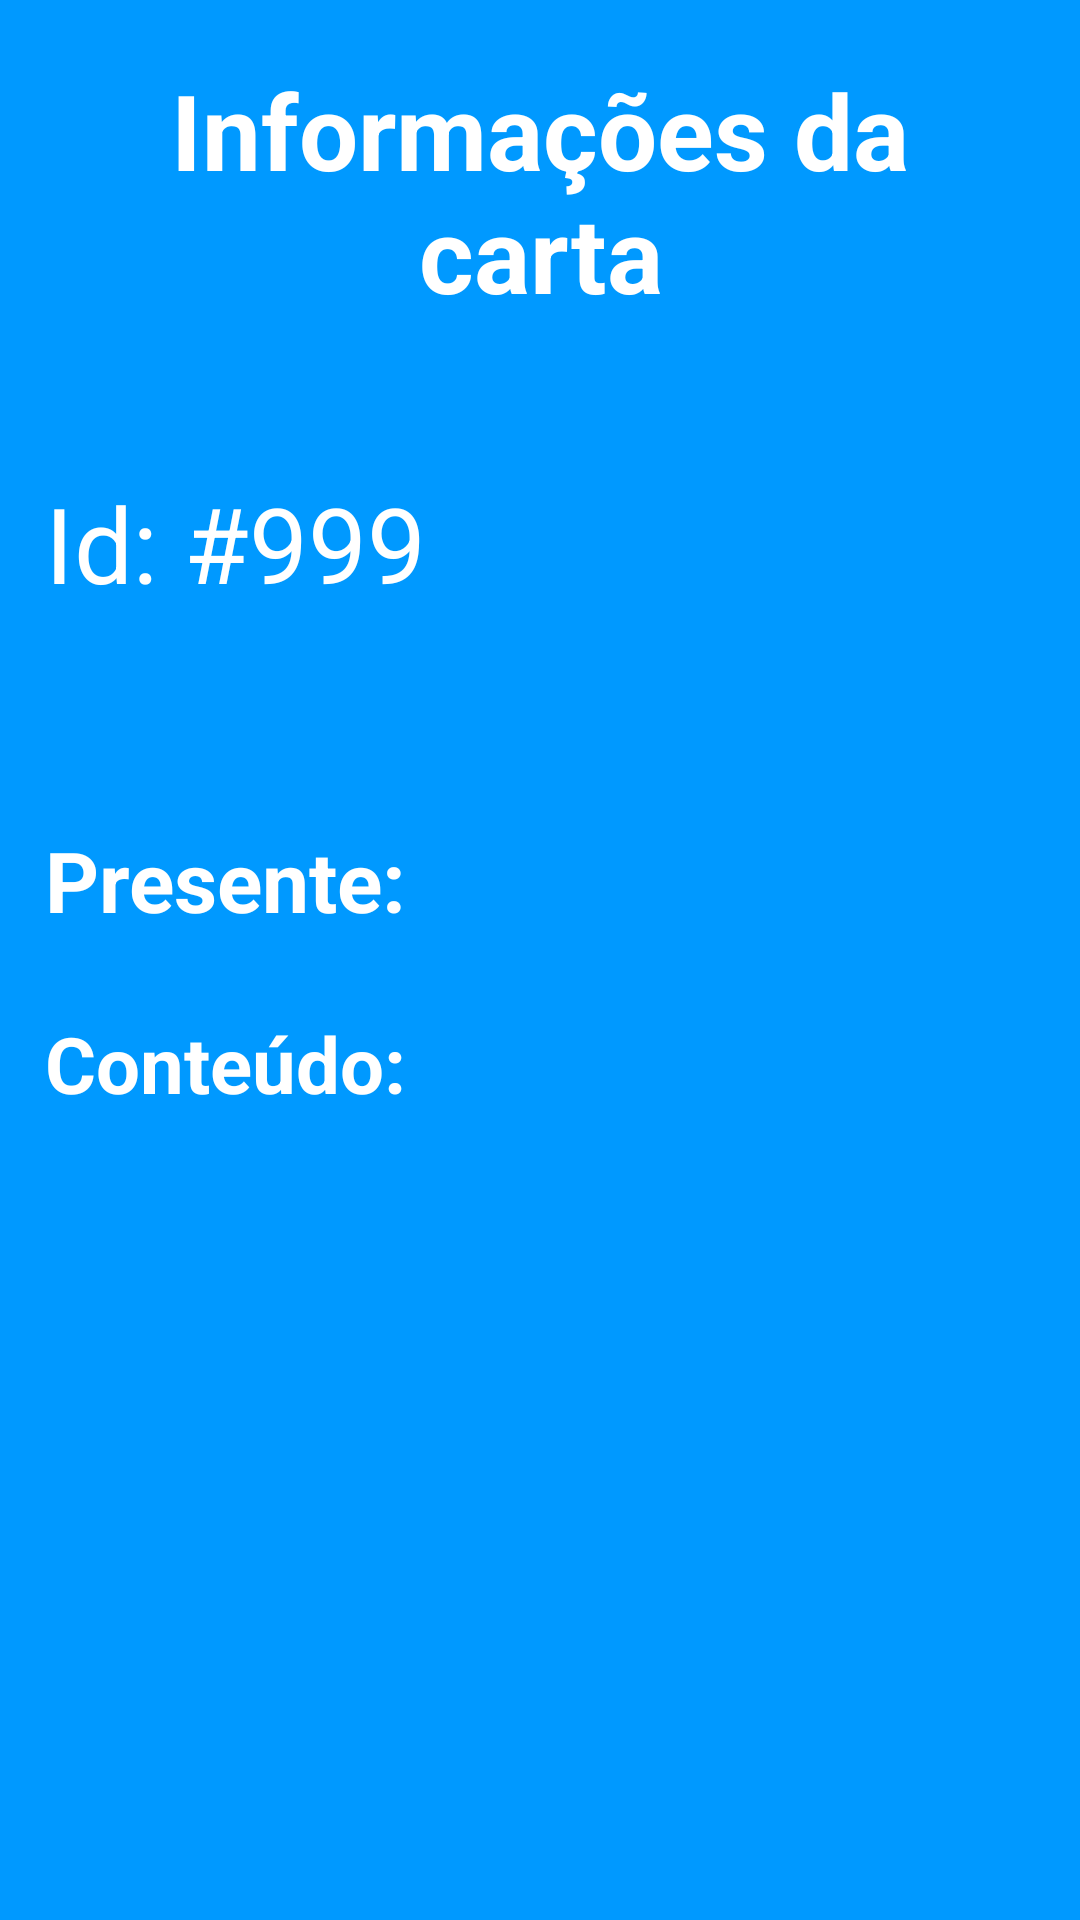

The Android layout XML behind this screen, and the referenced resources:
<!-- AndroidManifest.xml: application theme AppTheme.FullScreen -->
<!-- res/layout/activity_informacoes_carta_apadrinhada.xml -->
<?xml version="1.0" encoding="utf-8"?>
<LinearLayout xmlns:android="http://schemas.android.com/apk/res/android"
    xmlns:app="http://schemas.android.com/apk/res-auto"
    xmlns:tools="http://schemas.android.com/tools"
    android:orientation="vertical"
    android:background="#09f"
    android:layout_width="match_parent"
    android:layout_height="match_parent"
    tools:context=".InformacoesCartaApadrinhada">
    <TextView
        android:layout_width="match_parent"
        android:layout_height="wrap_content"
        android:layout_margin="20sp"
        android:layout_gravity="center"
        android:gravity="center"
        android:text="Informações da carta"
        android:textStyle="bold"
        android:textColor="#fff"
        android:textSize="35sp"/>
    <TextView
        android:layout_marginLeft="15sp"
        android:layout_marginTop="30sp"
        android:layout_marginBottom="15sp"
        android:layout_width="match_parent"
        android:layout_height="wrap_content"
        android:textSize="35sp"
        android:textColor="#fff"
        android:id="@+id/txtInfCartaIdCarta"
        android:text="Id: #999"/>
    <LinearLayout
        android:layout_width="match_parent"
        android:orientation="horizontal"
        android:layout_marginLeft="15sp"
        android:layout_marginRight="15sp"
        android:layout_height="wrap_content">
        <TextView
            android:layout_width="wrap_content"
            android:layout_height="wrap_content"
            android:textSize="30dp"
            android:layout_weight="2"
            android:textStyle="bold"
            android:id="@+id/txtInfCartaNomeCrianca"/>
        <TextView
            android:layout_width="wrap_content"
            android:layout_height="wrap_content"
            android:layout_weight="0"
            android:textSize="30dp"
            android:textStyle="bold"
            android:id="@+id/txtInfCartaIdadeCrianca"/>
    </LinearLayout>
    <LinearLayout
        android:layout_width="match_parent"
        android:orientation="horizontal"
        android:layout_marginTop="15sp"
        android:layout_marginLeft="15sp"
        android:layout_marginRight="15sp"
        android:layout_height="wrap_content">
        <TextView
            android:layout_width="wrap_content"
            android:layout_height="wrap_content"
            android:text="Presente:"
            android:textSize="28dp"
            android:layout_weight="2"
            android:textColor="#fff"
            android:textStyle="bold" />
        <TextView
            android:layout_width="wrap_content"
            android:layout_height="wrap_content"
            android:layout_weight="0"
            android:textSize="28dp"
            android:textStyle="bold"
            android:id="@+id/txtInfCartaBrinquedoCrianca"/>
    </LinearLayout>
    <TextView
        android:layout_width="match_parent"
        android:layout_height="wrap_content"
        android:layout_marginTop="25sp"
        android:layout_marginLeft="15dp"
        android:text="Conteúdo:"
        android:textStyle="bold"
        android:textColor="#fff"
        android:textSize="26sp"/>
    <TextView
        android:id="@+id/txtInfCartaConteudo"
        android:layout_width="match_parent"
        android:layout_height="wrap_content"
        android:layout_marginTop="25sp"
        android:layout_marginLeft="15dp"
        android:lines="6"
        android:textStyle="bold"
        android:textSize="24sp"/>
</LinearLayout>
<!-- resources referenced by this layout -->
<resources>
  <style name="AppTheme.FullScreen">
          <item name="windowActionBar">false</item>
          <item name="windowNoTitle">true</item>
          <item name="android:windowFullscreen">true</item>
          <item name="android:windowContentOverlay">@null</item>
      </style>
</resources>
